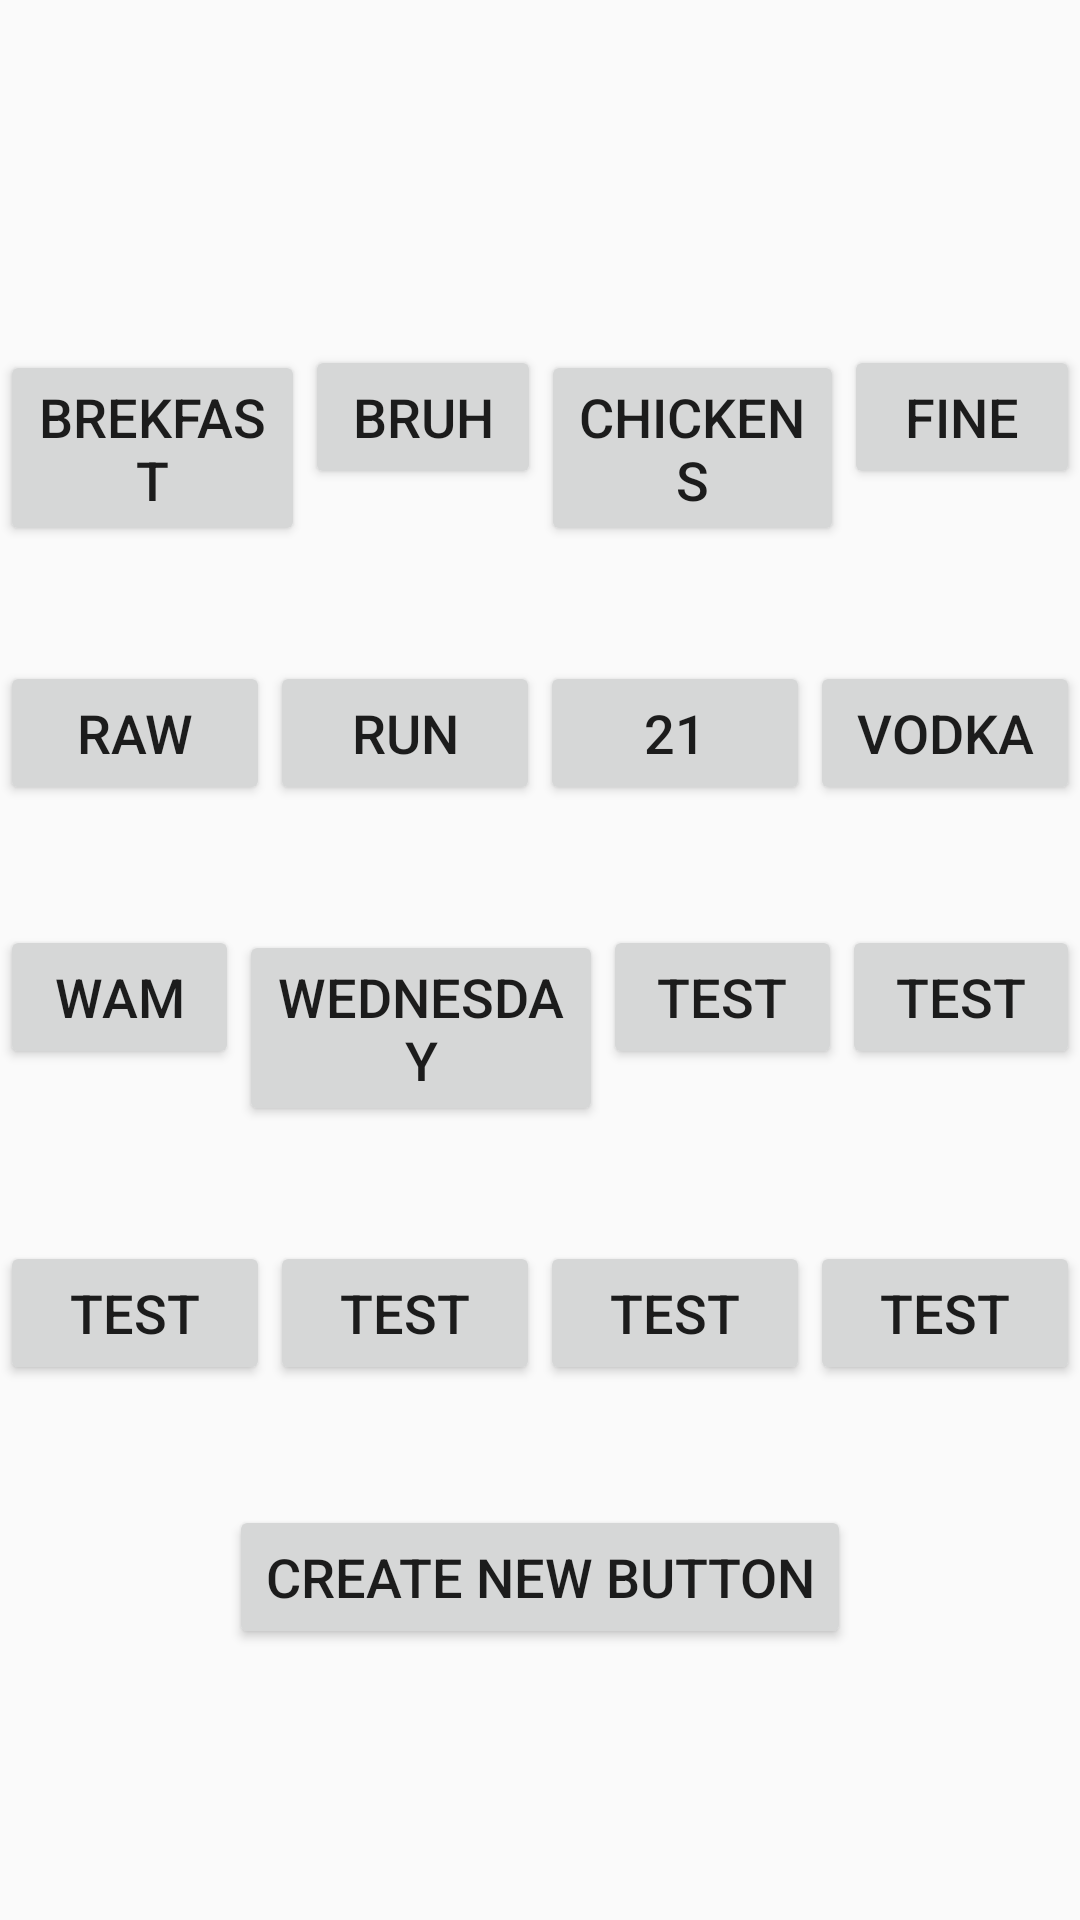

This screen was rendered from an Android layout file. Write that file and the resources it references.
<!-- AndroidManifest.xml: application theme AppTheme -->
<!-- res/layout/activity_soundboard_page_original.xml -->
<?xml version="1.0" encoding="utf-8"?>
<LinearLayout xmlns:android="http://schemas.android.com/apk/res/android"
    android:orientation="vertical" android:layout_width="match_parent"
    android:layout_height="match_parent"
    >

    <LinearLayout
        android:id="@+id/linearLayout1"
        android:layout_width="match_parent"
        android:layout_height="wrap_content"
        android:orientation="horizontal"
        android:layout_marginTop="@dimen/button_top_margin">

    </LinearLayout>

    <LinearLayout
        android:layout_width="match_parent"
        android:layout_height="wrap_content"
        android:orientation="horizontal"
        android:layout_marginTop="75dp">
        <Button
            android:id="@+id/soundBoardButton1"
            android:layout_width="wrap_content"
            android:layout_height="wrap_content"
            android:text="Brekfast"
            android:textSize="@dimen/button_page_font"
            android:layout_weight="4"
            android:onClick="playSound"
            android:longClickable="true"
            />
        <Button
            android:id="@+id/soundBoardButton2"
            android:layout_width="wrap_content"
            android:layout_height="wrap_content"
            android:text="Bruh"
            android:layout_weight="4"
            android:textSize="@dimen/button_page_font"
            android:onClick="playSound"/>
        <Button
            android:id="@+id/soundBoardButton3"
            android:layout_width="wrap_content"
            android:layout_height="wrap_content"
            android:text="chickens"
            android:layout_weight="4"
            android:textSize="@dimen/button_page_font"
            android:onClick="playSound"/>
        <Button
            android:id="@+id/soundBoardButton4"
            android:layout_width="wrap_content"
            android:layout_height="wrap_content"
            android:text="fine"
            android:layout_weight="4"
            android:textSize="@dimen/button_page_font"
            android:onClick="playSound"/>
    </LinearLayout>

    <LinearLayout
        android:layout_width="match_parent"
        android:layout_height="wrap_content"
        android:orientation="horizontal"
        android:layout_marginTop="@dimen/button_top_margin">
        <Button
            android:id="@+id/soundBoardButton5"
            android:layout_width="wrap_content"
            android:layout_height="wrap_content"
            android:text="raw"
            android:textSize="@dimen/button_page_font"
            android:layout_weight="4"
            android:onClick="playSound"/>
        <Button
            android:id="@+id/soundBoardButton6"
            android:layout_width="wrap_content"
            android:layout_height="wrap_content"
            android:text="run"
            android:layout_weight="4"
            android:textSize="@dimen/button_page_font"
            android:onClick="playSound"/>
        <Button
            android:id="@+id/soundBoardButton7"
            android:layout_width="wrap_content"
            android:layout_height="wrap_content"
            android:text="21"
            android:layout_weight="4"
            android:textSize="@dimen/button_page_font"
            android:onClick="playSound"/>
        <Button
            android:id="@+id/soundBoardButton8"
            android:layout_width="wrap_content"
            android:layout_height="wrap_content"
            android:text="vodka"
            android:layout_weight="4"
            android:textSize="@dimen/button_page_font"
            android:onClick="playSound"/>
    </LinearLayout>

    <LinearLayout
        android:layout_width="match_parent"
        android:layout_height="wrap_content"
        android:orientation="horizontal"
        android:layout_marginTop="@dimen/button_top_margin">
        <Button
            android:id="@+id/soundBoardButton9"
            android:layout_width="wrap_content"
            android:layout_height="wrap_content"
            android:text="wam"
            android:textSize="@dimen/button_page_font"
            android:layout_weight="4"
            android:onClick="playSound"/>
        <Button
            android:id="@+id/soundBoardButton10"
            android:layout_width="wrap_content"
            android:layout_height="wrap_content"
            android:text="wednesday"
            android:layout_weight="4"
            android:textSize="@dimen/button_page_font"
            android:onClick="playSound"/>
        <Button
            android:id="@+id/soundBoardButton11"
            android:layout_width="wrap_content"
            android:layout_height="wrap_content"
            android:text="Test"
            android:layout_weight="4"
            android:textSize="@dimen/button_page_font"
            android:onClick="playSound"/>
        <Button
            android:id="@+id/soundBoardButton12"
            android:layout_width="wrap_content"
            android:layout_height="wrap_content"
            android:text="Test"
            android:layout_weight="4"
            android:textSize="@dimen/button_page_font"
            android:onClick="playSound"/>
    </LinearLayout>

    <LinearLayout
        android:layout_width="match_parent"
        android:layout_height="wrap_content"
        android:orientation="horizontal"
        android:layout_marginTop="@dimen/button_top_margin">
        <Button
            android:id="@+id/soundBoardButton13"
            android:layout_width="wrap_content"
            android:layout_height="wrap_content"
            android:text="Test"
            android:textSize="@dimen/button_page_font"
            android:layout_weight="4"/>
        <Button
            android:id="@+id/soundBoardButton14"
            android:layout_width="wrap_content"
            android:layout_height="wrap_content"
            android:text="Test"
            android:layout_weight="4"
            android:textSize="@dimen/button_page_font"/>
        <Button
            android:id="@+id/soundBoardButton15"
            android:layout_width="wrap_content"
            android:layout_height="wrap_content"
            android:text="Test"
            android:layout_weight="4"
            android:textSize="@dimen/button_page_font"/>
        <Button
            android:id="@+id/soundBoardButton16"
            android:layout_width="wrap_content"
            android:layout_height="wrap_content"
            android:text="Test"
            android:layout_weight="4"
            android:textSize="@dimen/button_page_font"/>
    </LinearLayout>

    <Button
        android:id="@+id/saveButton"
        android:layout_marginTop="@dimen/button_top_margin"
        android:layout_width="wrap_content"
        android:layout_height="wrap_content"
        android:text="Create new button"
        android:layout_gravity="center_horizontal"
        android:textSize="@dimen/button_page_font"/>

</LinearLayout>
<!-- resources referenced by this layout -->
<resources>
  <dimen name="button_page_font">18sp</dimen>
  <dimen name="button_top_margin">40dp</dimen>
  <style name="AppTheme" parent="Theme.AppCompat.Light.DarkActionBar">
          
          <item name="colorPrimary">@color/colorPrimary</item>
          <item name="colorPrimaryDark">@color/colorPrimaryDark</item>
          <item name="colorAccent">@color/colorAccent</item>
      </style>
  <color name="colorPrimary">#008577</color>
  <color name="colorPrimaryDark">#00574B</color>
  <color name="colorAccent">#D81B60</color>
</resources>
